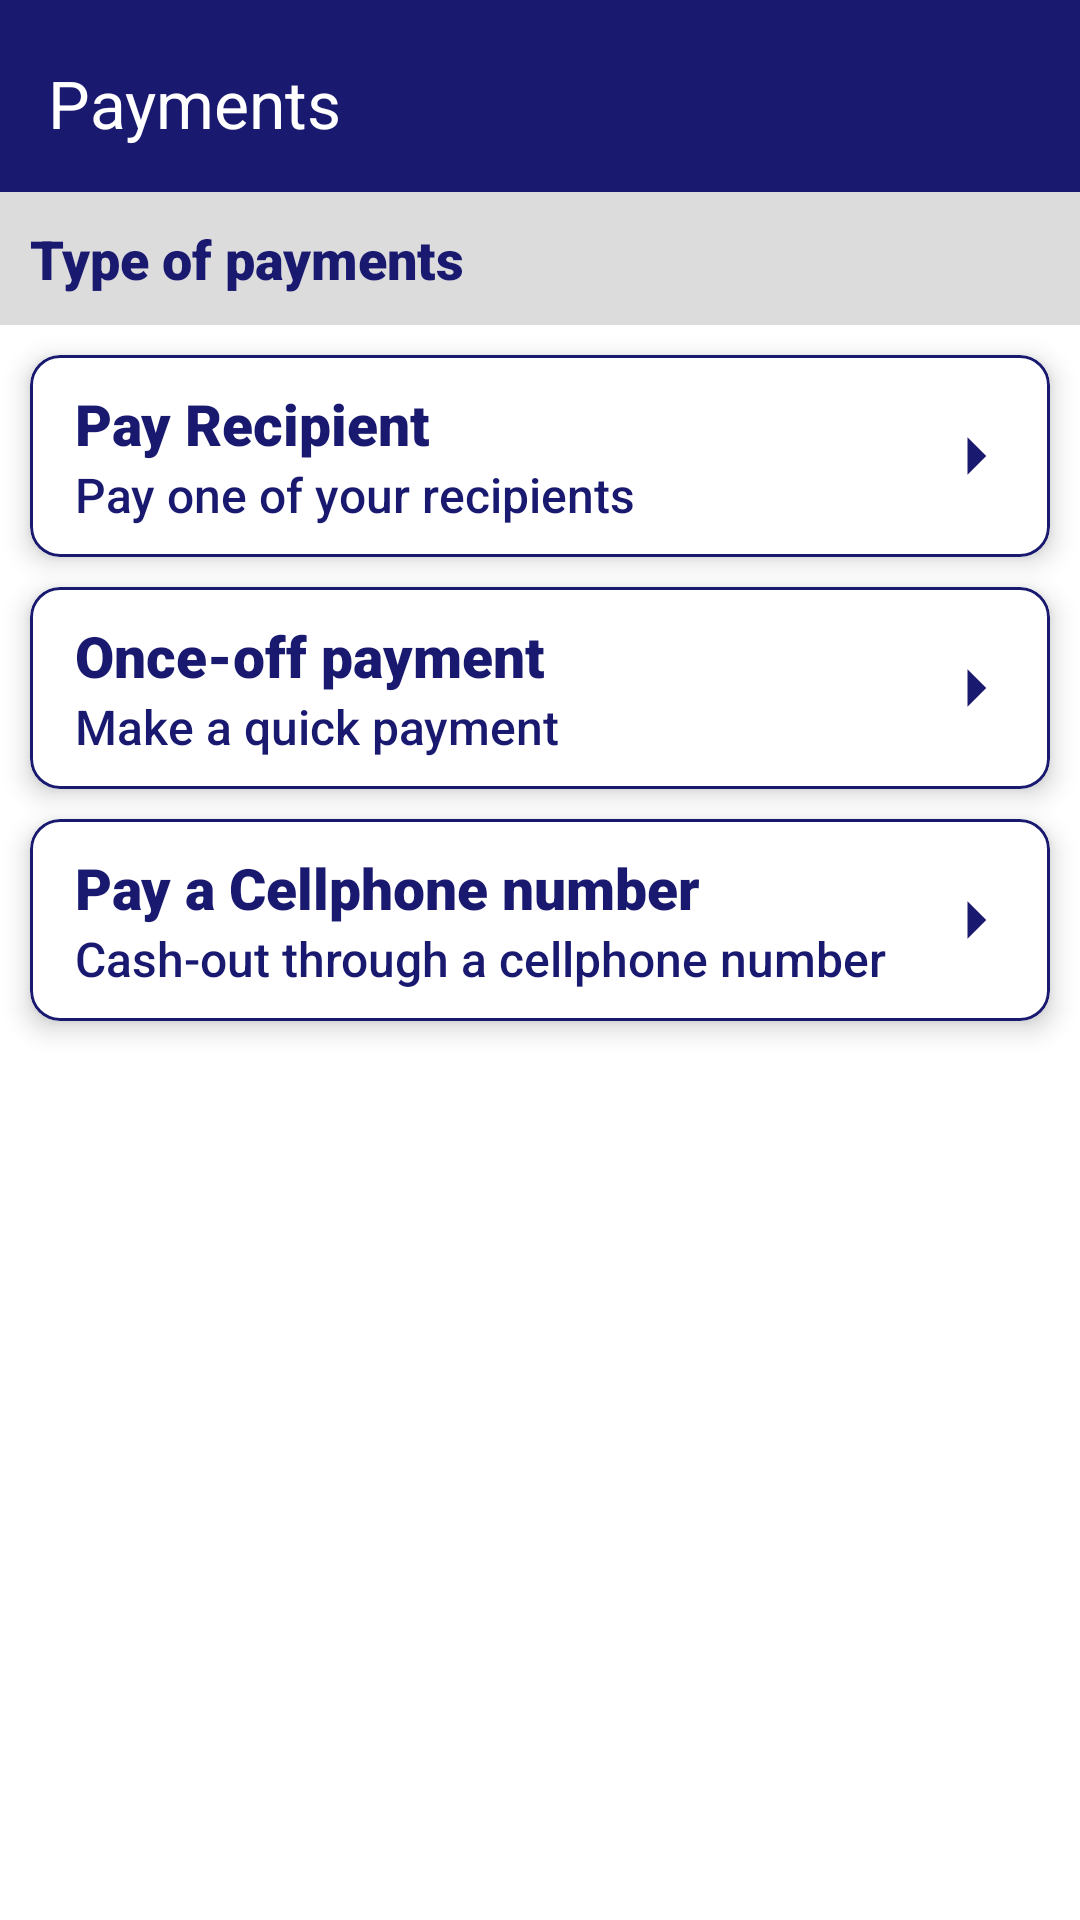

The Android layout XML behind this screen, and the referenced resources:
<!-- AndroidManifest.xml: application theme Theme.OneBankAfrica -->
<!-- res/layout/activity_payments.xml -->
<?xml version="1.0" encoding="utf-8"?>
<androidx.constraintlayout.widget.ConstraintLayout xmlns:android="http://schemas.android.com/apk/res/android"
    xmlns:app="http://schemas.android.com/apk/res-auto"
    xmlns:tools="http://schemas.android.com/tools"
    android:id="@+id/main"
    android:layout_width="match_parent"
    android:layout_height="match_parent"
    tools:context=".Activities.PaymentsActivity"
    android:background="@color/white">

    <com.google.android.material.appbar.AppBarLayout
        android:id="@+id/AppBarLayoutHome"
        android:layout_width="match_parent"
        android:layout_height="wrap_content"
        android:background="@color/blue"
        app:layout_constraintEnd_toEndOf="parent"
        app:layout_constraintStart_toStartOf="parent"
        app:layout_constraintTop_toTopOf="parent">

        <com.google.android.material.appbar.MaterialToolbar
            android:id="@+id/toolbarHome"
            android:layout_width="match_parent"
            android:layout_height="?attr/actionBarSize"
            android:paddingTop="5dp"
            app:title="Payments"
            app:titleTextColor="@color/white"
            app:navigationIcon="@drawable/arrow_back"/>
    </com.google.android.material.appbar.AppBarLayout>

    <TextView
        android:id="@+id/textPayments"
        android:layout_width="match_parent"
        android:layout_height="wrap_content"
        android:text="Type of payments"
        android:textColor="@color/blue"
        android:textSize="18sp"
        android:fontFamily="sans-serif-black"
        android:padding="10dp"
        android:background="@color/grey"
        app:layout_constraintTop_toBottomOf="@+id/AppBarLayoutHome"/>

    <LinearLayout
        android:layout_width="match_parent"
        android:layout_height="wrap_content"
        android:orientation="vertical"
        app:layout_constraintTop_toBottomOf="@id/textPayments">

        <com.google.android.material.card.MaterialCardView
            android:id="@+id/cardRecipient"
            android:layout_width="match_parent"
            android:layout_height="wrap_content"
            android:backgroundTint="@color/white"
            app:cardCornerRadius="10dp"
            app:cardElevation="5dp"
            app:strokeWidth="1dp"
            app:strokeColor="@color/blue"
            android:layout_margin="10dp">
            <LinearLayout
                android:layout_width="match_parent"
                android:layout_height="wrap_content"
                android:orientation="horizontal"
                android:gravity="center"
                android:layout_margin="10dp">
                <LinearLayout
                    android:layout_width="wrap_content"
                    android:layout_height="wrap_content"
                    android:orientation="vertical"
                    android:layout_weight="1"
                    android:paddingLeft="5dp">
                    <TextView
                        android:layout_width="wrap_content"
                        android:layout_height="wrap_content"
                        android:text="Pay Recipient"
                        android:textColor="@color/blue"
                        android:fontFamily="sans-serif-black"
                        android:textSize="19sp"/>
                    <TextView
                        android:layout_width="wrap_content"
                        android:layout_height="wrap_content"
                        android:text="Pay one of your recipients"
                        android:textColor="@color/blue"
                        android:fontFamily="sans-serif-medium"
                        android:textSize="16sp"/>
                </LinearLayout>

                <ImageView
                    android:layout_width="wrap_content"
                    android:layout_height="wrap_content"
                    android:src="@drawable/rec_right"/>

            </LinearLayout>
        </com.google.android.material.card.MaterialCardView>

        <com.google.android.material.card.MaterialCardView
            android:id="@+id/cardOnceOffPay"
            android:layout_width="match_parent"
            android:layout_height="wrap_content"
            android:backgroundTint="@color/white"
            app:cardCornerRadius="10dp"
            app:cardElevation="5dp"
            app:strokeWidth="1dp"
            app:strokeColor="@color/blue"
            android:layout_marginHorizontal="10dp">
            <LinearLayout
                android:layout_width="match_parent"
                android:layout_height="wrap_content"
                android:orientation="horizontal"
                android:gravity="center"
                android:layout_margin="10dp">
                <LinearLayout
                    android:layout_width="wrap_content"
                    android:layout_height="wrap_content"
                    android:orientation="vertical"
                    android:layout_weight="1"
                    android:paddingLeft="5dp">
                    <TextView
                        android:layout_width="wrap_content"
                        android:layout_height="wrap_content"
                        android:text="Once-off payment"
                        android:textColor="@color/blue"
                        android:fontFamily="sans-serif-black"
                        android:textSize="19sp"/>
                    <TextView
                        android:layout_width="wrap_content"
                        android:layout_height="wrap_content"
                        android:text="Make a quick payment"
                        android:textColor="@color/blue"
                        android:fontFamily="sans-serif-medium"
                        android:textSize="16sp"/>
                </LinearLayout>

                <ImageView
                    android:layout_width="wrap_content"
                    android:layout_height="wrap_content"
                    android:src="@drawable/rec_right"/>

            </LinearLayout>
        </com.google.android.material.card.MaterialCardView>

        <com.google.android.material.card.MaterialCardView
            android:id="@+id/cardCellphone"
            android:layout_width="match_parent"
            android:layout_height="wrap_content"
            android:backgroundTint="@color/white"
            app:cardCornerRadius="10dp"
            app:cardElevation="5dp"
            app:strokeWidth="1dp"
            app:strokeColor="@color/blue"
            android:layout_margin="10dp">
            <LinearLayout
                android:layout_width="match_parent"
                android:layout_height="wrap_content"
                android:orientation="horizontal"
                android:gravity="center"
                android:layout_margin="10dp">
                <LinearLayout
                    android:layout_width="wrap_content"
                    android:layout_height="wrap_content"
                    android:orientation="vertical"
                    android:layout_weight="1"
                    android:paddingLeft="5dp">
                    <TextView
                        android:layout_width="wrap_content"
                        android:layout_height="wrap_content"
                        android:text="Pay a Cellphone number"
                        android:textColor="@color/blue"
                        android:fontFamily="sans-serif-black"
                        android:textSize="19sp"/>
                    <TextView
                        android:layout_width="wrap_content"
                        android:layout_height="wrap_content"
                        android:text="Cash-out through a cellphone number"
                        android:textColor="@color/blue"
                        android:fontFamily="sans-serif-medium"
                        android:textSize="16sp"/>
                </LinearLayout>

                <ImageView
                    android:layout_width="wrap_content"
                    android:layout_height="wrap_content"
                    android:src="@drawable/rec_right"/>

            </LinearLayout>
        </com.google.android.material.card.MaterialCardView>

    </LinearLayout>

</androidx.constraintlayout.widget.ConstraintLayout>
<!-- resources referenced by this layout -->
<resources>
  <color name="blue">#191970</color>
  <color name="grey">#DCDCDC</color>
  <color name="white">#FFFFFFFF</color>
  <!-- drawable rec_right (drawable) -->
  <vector xmlns:android="http://schemas.android.com/apk/res/android" android:autoMirrored="true"
      android:height="30dp" android:tint="@color/blue" android:viewportHeight="24"
      android:viewportWidth="24" android:width="30dp">
        
      <path android:fillColor="@android:color/white" android:pathData="M10,17l5,-5 -5,-5v10z"/>
      
  </vector>
  <style name="Theme.OneBankAfrica" parent="Base.Theme.OneBankAfrica" />
  <style name="Base.Theme.OneBankAfrica" parent="Theme.Material3.DayNight.NoActionBar">
          
          <item name="colorOnPrimary">@color/black</item>
      </style>
  <color name="black">#FF000000</color>
</resources>
